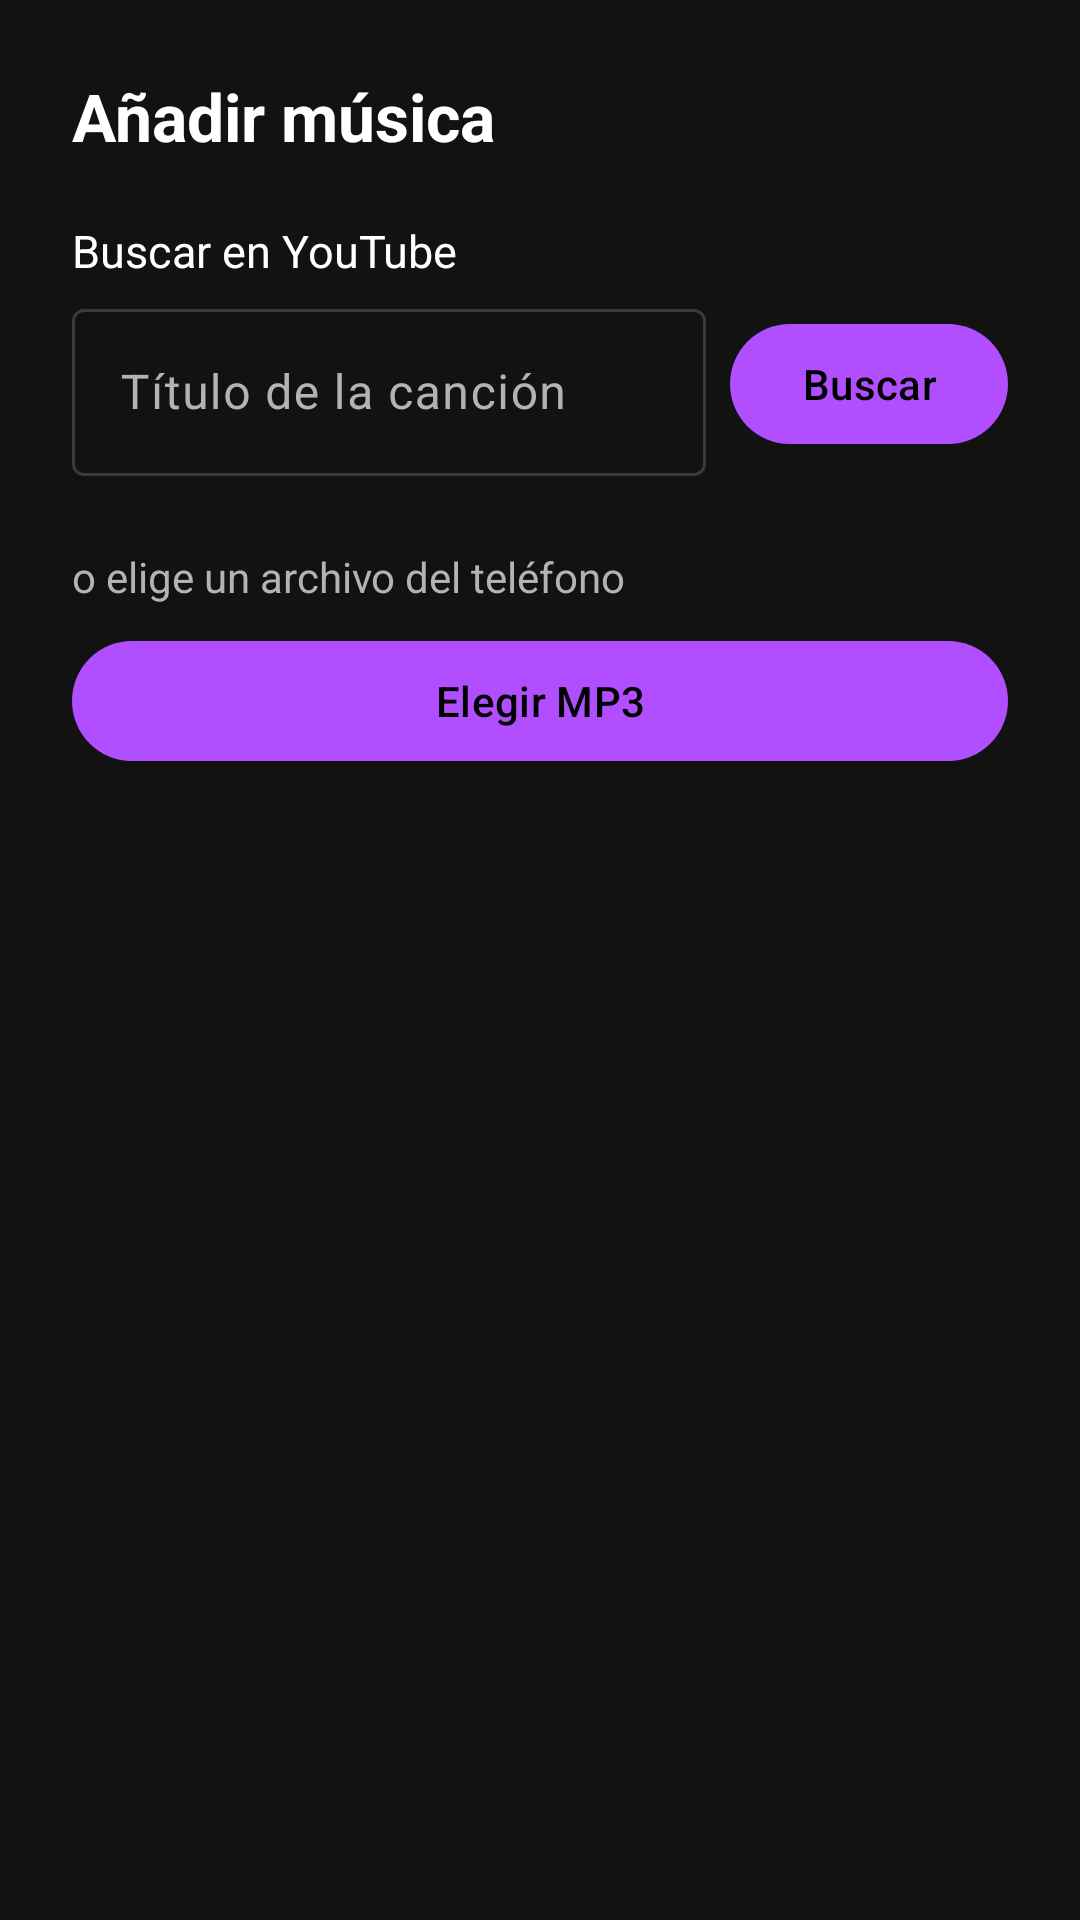

Here is an Android app screen rendered from its layout file. Give the layout XML and the strings, colors and styles it references.
<!-- AndroidManifest.xml: application theme Theme.MusicaApp -->
<!-- res/layout/fragment_anadir.xml -->
<?xml version="1.0" encoding="utf-8"?>
<ScrollView xmlns:android="http://schemas.android.com/apk/res/android"
    xmlns:app="http://schemas.android.com/apk/res-auto"
    android:layout_width="match_parent"
    android:layout_height="match_parent"
    android:fillViewport="true">

    <LinearLayout
        android:layout_width="match_parent"
        android:layout_height="wrap_content"
        android:orientation="vertical"
        android:padding="24dp">

        <TextView
            android:layout_width="wrap_content"
            android:layout_height="wrap_content"
            android:text="@string/add_title"
            android:textColor="?attr/colorOnBackground"
            android:textSize="22sp"
            android:textStyle="bold" />

        
        <TextView
            android:layout_width="wrap_content"
            android:layout_height="wrap_content"
            android:layout_marginTop="20dp"
            android:text="@string/yt_section"
            android:textColor="?attr/colorOnSurface"
            android:textSize="15sp" />

        <LinearLayout
            android:layout_width="match_parent"
            android:layout_height="wrap_content"
            android:layout_marginTop="4dp"
            android:gravity="center_vertical"
            android:orientation="horizontal">

            <com.google.android.material.textfield.TextInputLayout
                style="@style/Widget.Material3.TextInputLayout.OutlinedBox"
                android:layout_width="0dp"
                android:layout_height="wrap_content"
                android:layout_weight="1"
                android:hint="@string/yt_query_hint">

                <com.google.android.material.textfield.TextInputEditText
                    android:id="@+id/et_yt_query"
                    android:layout_width="match_parent"
                    android:layout_height="wrap_content"
                    android:imeOptions="actionSearch"
                    android:inputType="text"
                    android:maxLines="1" />
            </com.google.android.material.textfield.TextInputLayout>

            <com.google.android.material.button.MaterialButton
                android:id="@+id/btn_yt_search"
                android:layout_width="wrap_content"
                android:layout_height="wrap_content"
                android:layout_marginStart="8dp"
                android:text="@string/yt_search" />
        </LinearLayout>

        
        <com.google.android.material.progressindicator.CircularProgressIndicator
            android:id="@+id/pb_yt_search"
            android:layout_width="wrap_content"
            android:layout_height="wrap_content"
            android:layout_gravity="center_horizontal"
            android:layout_marginTop="12dp"
            android:indeterminate="true"
            android:visibility="gone"
            app:indicatorSize="28dp" />

        
        <androidx.recyclerview.widget.RecyclerView
            android:id="@+id/rv_yt_results"
            android:layout_width="match_parent"
            android:layout_height="wrap_content"
            android:layout_marginTop="8dp"
            android:nestedScrollingEnabled="false"
            android:visibility="gone" />

        
        <TextView
            android:id="@+id/tv_yt_status"
            android:layout_width="match_parent"
            android:layout_height="wrap_content"
            android:layout_marginTop="8dp"
            android:textColor="?attr/colorOnSurfaceVariant"
            android:textSize="14sp"
            android:visibility="gone" />

        <com.google.android.material.progressindicator.LinearProgressIndicator
            android:id="@+id/pb_yt_download"
            android:layout_width="match_parent"
            android:layout_height="wrap_content"
            android:layout_marginTop="4dp"
            android:visibility="gone"
            app:indicatorColor="@color/echoes_primary"
            app:trackColor="@color/echoes_outline"
            app:trackStopIndicatorSize="0dp" />

        
        <TextView
            android:layout_width="match_parent"
            android:layout_height="wrap_content"
            android:layout_marginTop="24dp"
            android:layout_marginBottom="8dp"
            android:text="@string/yt_or_pick"
            android:textColor="?attr/colorOnSurfaceVariant"
            android:textSize="14sp" />

        <com.google.android.material.button.MaterialButton
            android:id="@+id/btn_pick"
            android:layout_width="match_parent"
            android:layout_height="wrap_content"
            android:text="@string/add_pick" />
    </LinearLayout>
</ScrollView>
<!-- resources referenced by this layout -->
<resources>
  <color name="echoes_outline">#3A3A3A</color>
  <color name="echoes_primary">#B14EFF</color>
  <string name="add_pick">Elegir MP3</string>
  <string name="add_title">Añadir música</string>
  <string name="yt_or_pick">o elige un archivo del teléfono</string>
  <string name="yt_query_hint">Título de la canción</string>
  <string name="yt_search">Buscar</string>
  <string name="yt_section">Buscar en YouTube</string>
  <style name="Theme.MusicaApp" parent="Theme.Material3.Dark.NoActionBar">
          
          <item name="colorPrimary">@color/echoes_primary</item>
          <item name="colorOnPrimary">@color/echoes_on_primary</item>
          <item name="colorPrimaryContainer">@color/echoes_primary_container</item>
          <item name="colorOnPrimaryContainer">@color/echoes_on_primary_container</item>
  
          
          <item name="colorSecondary">@color/echoes_primary</item>
          <item name="colorOnSecondary">@color/echoes_on_primary</item>
          <item name="colorSecondaryContainer">@color/echoes_primary</item>
          <item name="colorOnSecondaryContainer">@color/echoes_on_primary</item>
  
          
          <item name="android:colorBackground">@color/echoes_background</item>
          <item name="colorOnBackground">@color/echoes_on_background</item>
          <item name="colorSurface">@color/echoes_surface</item>
          <item name="colorOnSurface">@color/echoes_on_surface</item>
          <item name="colorSurfaceVariant">@color/echoes_surface_variant</item>
          <item name="colorOnSurfaceVariant">@color/echoes_on_surface_variant</item>
          <item name="colorOutline">@color/echoes_outline</item>
  
          
          <item name="android:statusBarColor">@color/echoes_background</item>
          <item name="android:navigationBarColor">@color/echoes_surface</item>
          <item name="android:windowLightStatusBar">false</item>
          <item name="android:windowLightNavigationBar">false</item>
      </style>
  <color name="echoes_on_primary">#000000</color>
  <color name="echoes_primary_container">#4A2A7A</color>
  <color name="echoes_on_primary_container">#E0CFFF</color>
  <color name="echoes_background">#121212</color>
  <color name="echoes_on_background">#FFFFFF</color>
  <color name="echoes_surface">#1E1E1E</color>
  <color name="echoes_on_surface">#FFFFFF</color>
  <color name="echoes_surface_variant">#2A2A2A</color>
  <color name="echoes_on_surface_variant">#B3B3B3</color>
</resources>
